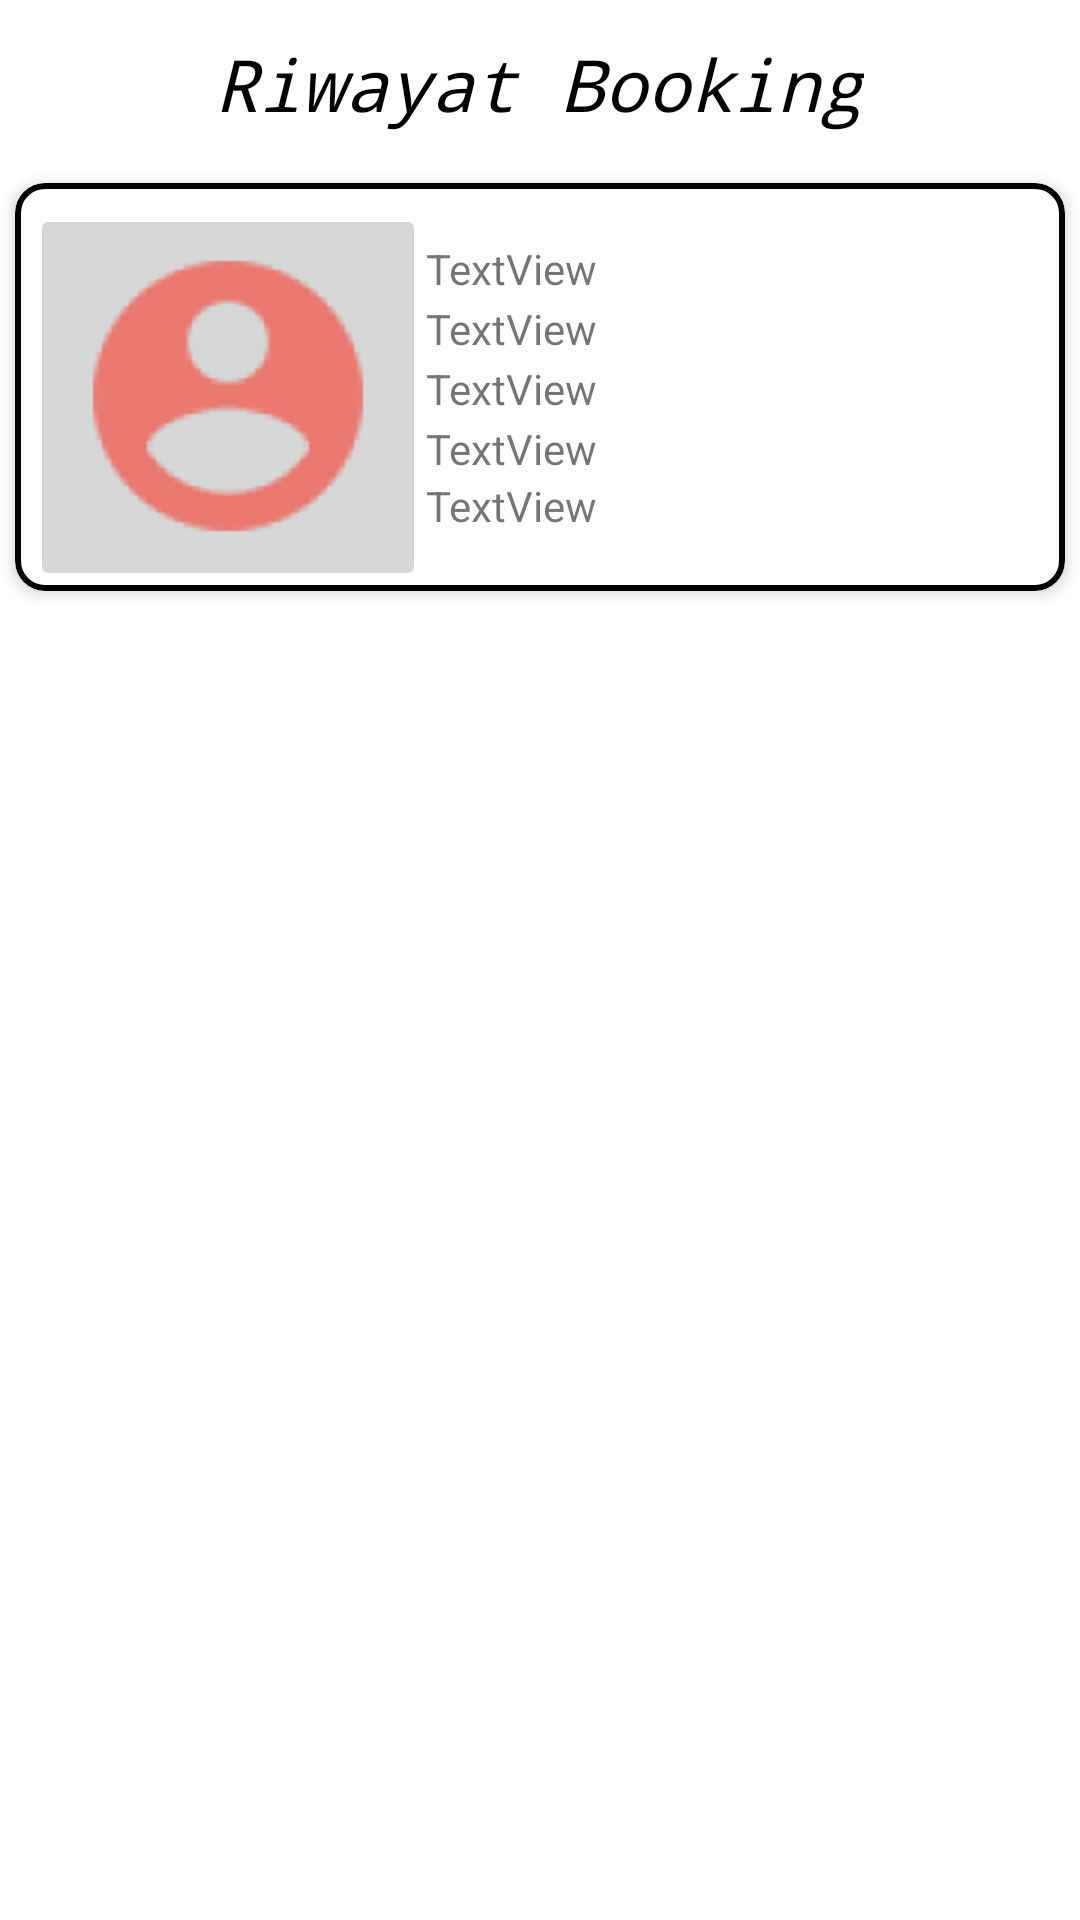

Produce the Android XML layout that renders to this screen, including the resource entries it uses.
<!-- AndroidManifest.xml: application theme Theme.Moedik -->
<!-- res/layout/activity_riwayat.xml -->
<?xml version="1.0" encoding="utf-8"?>
<RelativeLayout xmlns:android="http://schemas.android.com/apk/res/android"
    xmlns:app="http://schemas.android.com/apk/res-auto"
    android:layout_width="match_parent"
    android:layout_height="match_parent"
    android:background="#FFFFFF">


    <FrameLayout
        android:id="@+id/brd"
        android:layout_width="match_parent"
        android:layout_height="?actionBarSize"
        android:background="#FFFFFF"
        android:fitsSystemWindows="true">


        <RelativeLayout
            android:id="@+id/np"
            android:layout_width="wrap_content"
            android:layout_height="wrap_content"
            android:layout_gravity="center">

            <TextView
                android:layout_width="wrap_content"
                android:layout_height="wrap_content"
                android:layout_centerInParent="true"
                android:fontFamily="monospace"
                android:text="Riwayat Booking"
                android:textColor="@color/black"
                android:textSize="24sp"
                android:textStyle="italic" />


        </RelativeLayout>

    </FrameLayout>
    <com.google.android.material.card.MaterialCardView
        android:layout_width="match_parent"
        android:layout_height="wrap_content"
        android:layout_margin="5dp"
        app:cardCornerRadius="10dp"
        app:cardElevation="3dp"
        android:layout_below="@+id/brd"
        app:strokeColor="#000000"
        app:strokeWidth="2dp">


    <TextView
        android:id="@+id/tv1"
        android:layout_width="wrap_content"
        android:layout_height="wrap_content"
        android:layout_alignParentStart="true"
        android:layout_alignParentTop="true"
        android:layout_marginStart="137dp"
        android:layout_marginTop="19dp"
        android:text="TextView" />

    <TextView
        android:id="@+id/tv2"
        android:layout_width="wrap_content"
        android:layout_height="wrap_content"
        android:layout_alignParentStart="true"
        android:layout_alignParentTop="true"
        android:layout_marginStart="137dp"
        android:layout_marginTop="39dp"
        android:text="TextView" />

    <TextView
        android:id="@+id/tv3"
        android:layout_width="wrap_content"
        android:layout_height="wrap_content"
        android:layout_alignParentStart="true"
        android:layout_alignParentTop="true"
        android:layout_marginStart="137dp"
        android:layout_marginTop="79dp"
        android:text="TextView" />

    <TextView
        android:id="@+id/tv4"
        android:layout_width="wrap_content"
        android:layout_height="wrap_content"
        android:layout_alignParentStart="true"
        android:layout_alignParentTop="true"
        android:layout_marginStart="137dp"
        android:layout_marginTop="98dp"
        android:text="TextView" />

    <TextView
        android:id="@+id/tv5"
        android:layout_width="wrap_content"
        android:layout_height="wrap_content"
        android:layout_alignParentStart="true"
        android:layout_alignParentTop="true"
        android:layout_marginStart="137dp"
        android:layout_marginTop="59dp"
        android:text="TextView" />

    <ImageButton
        android:id="@+id/imageButton"
        android:layout_width="wrap_content"
        android:layout_height="wrap_content"
        android:layout_alignParentStart="true"
        android:layout_alignParentTop="true"
        android:layout_marginStart="5dp"
        android:layout_marginTop="7dp"
        app:srcCompat="@drawable/profil" />
    </com.google.android.material.card.MaterialCardView>

</RelativeLayout>
<!-- resources referenced by this layout -->
<resources>
  <color name="black">#FF000000</color>
  <!-- drawable profil: png bitmap (drawable-v24, 4437 bytes) -->
  <style name="Theme.Moedik" parent="Theme.MaterialComponents.DayNight.DarkActionBar">
          
          <item name="colorPrimary">@color/purple_500</item>
          <item name="colorPrimaryVariant">@color/purple_700</item>
          <item name="colorOnPrimary">@color/white</item>
          
          <item name="colorSecondary">@color/teal_200</item>
          <item name="colorSecondaryVariant">@color/teal_700</item>
          <item name="colorOnSecondary">@color/black</item>
          
          <item name="android:statusBarColor" tools:targetApi="l">?attr/colorPrimaryVariant</item>
          
      </style>
  <color name="purple_500">#FF6200EE</color>
  <color name="purple_700">#FF3700B3</color>
  <color name="white">#FFFFFFFF</color>
  <color name="teal_200">#FF03DAC5</color>
  <color name="teal_700">#FF018786</color>
</resources>
